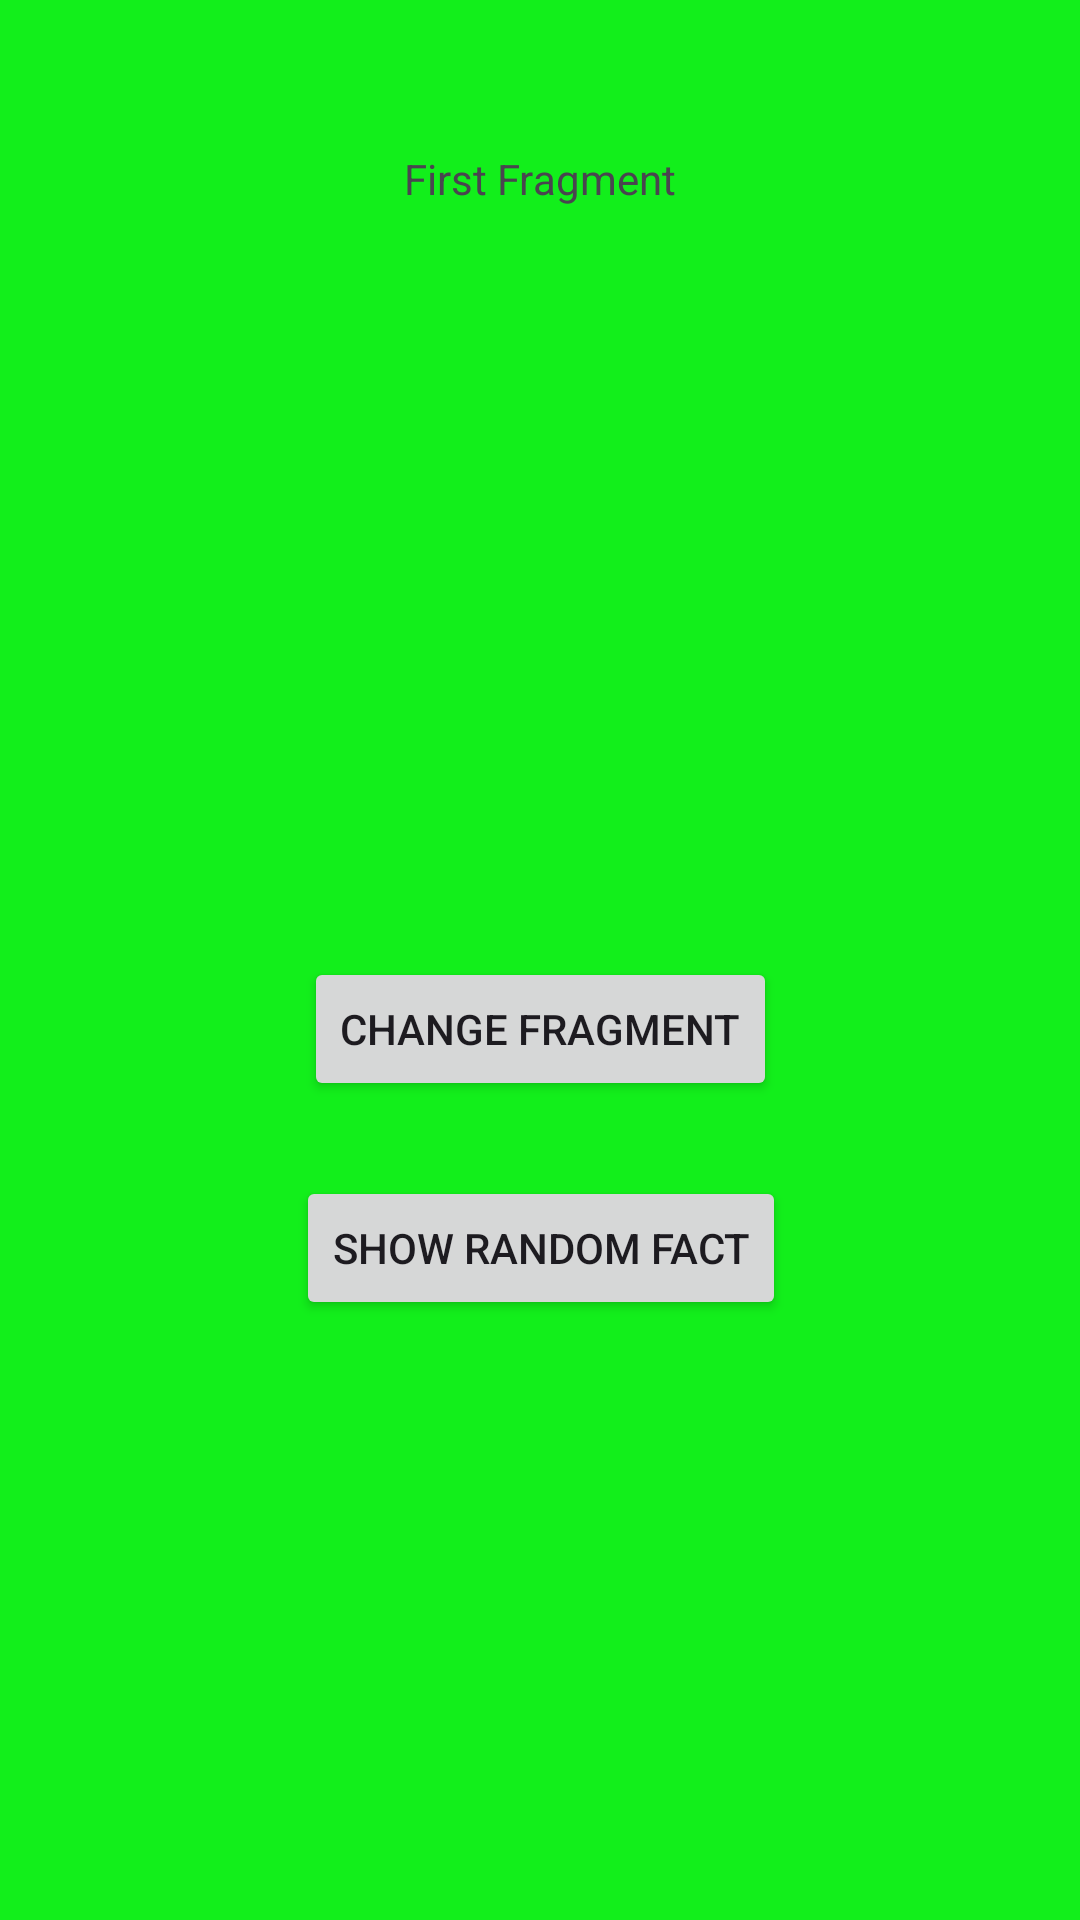

Produce the Android XML layout that renders to this screen, including the resource entries it uses.
<!-- AndroidManifest.xml: application theme Theme.Sabak8Retrofit -->
<!-- res/layout/fragment_example_first.xml -->
<?xml version="1.0" encoding="utf-8"?>
<androidx.constraintlayout.widget.ConstraintLayout xmlns:android="http://schemas.android.com/apk/res/android"
    xmlns:app="http://schemas.android.com/apk/res-auto"
    xmlns:tools="http://schemas.android.com/tools"
    android:layout_width="match_parent"
    android:layout_height="match_parent"
    android:background="#12EF1B"
    tools:context=".ExampleFirstFragment">

    <Button
        android:id="@+id/btnFirstFragment"
        android:layout_width="wrap_content"
        android:layout_height="wrap_content"
        android:layout_marginTop="250dp"
        android:text="Change Fragment"
        app:layout_constraintEnd_toEndOf="@+id/textViewFact"
        app:layout_constraintStart_toStartOf="@+id/textViewFact"
        app:layout_constraintTop_toBottomOf="@+id/textViewFact" />

    <TextView
        android:id="@+id/textViewFact"
        android:layout_width="wrap_content"
        android:layout_height="wrap_content"
        android:layout_marginTop="50dp"
        android:text="First Fragment"
        app:layout_constraintEnd_toEndOf="parent"
        app:layout_constraintStart_toStartOf="parent"
        app:layout_constraintTop_toTopOf="parent" />

    <Button
        android:id="@+id/button2"
        android:layout_width="wrap_content"
        android:layout_height="wrap_content"
        android:layout_marginTop="25dp"
        android:text="Show Random Fact"
        app:layout_constraintEnd_toEndOf="@+id/btnFirstFragment"
        app:layout_constraintStart_toStartOf="@+id/btnFirstFragment"
        app:layout_constraintTop_toBottomOf="@+id/btnFirstFragment" />
</androidx.constraintlayout.widget.ConstraintLayout>
<!-- resources referenced by this layout -->
<resources>
  <style name="Theme.Sabak8Retrofit" parent="Base.Theme.Sabak8Retrofit" />
  <style name="Base.Theme.Sabak8Retrofit" parent="Theme.Material3.DayNight.NoActionBar">
          
          
      </style>
</resources>
